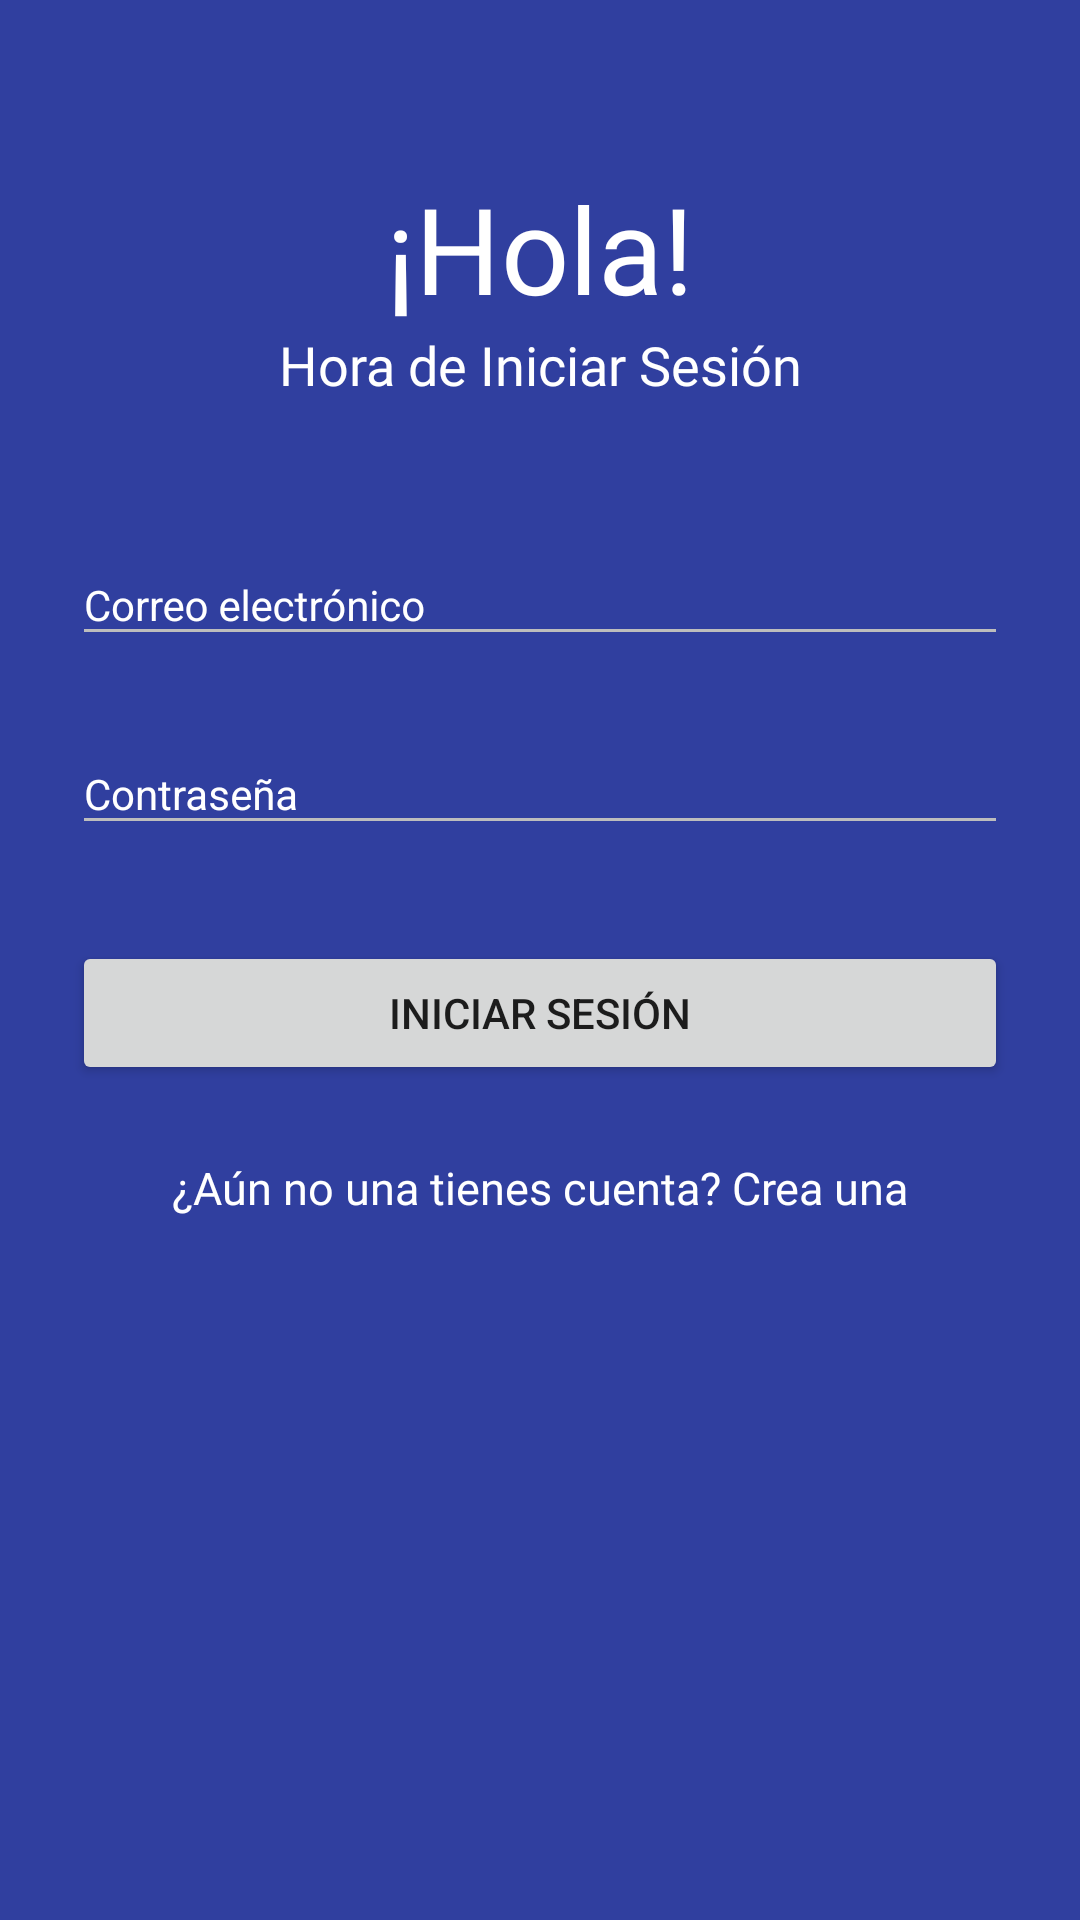

Reconstruct the res/layout file that produces this screen, plus the resources it refers to.
<!-- AndroidManifest.xml: activity theme AppNotTitle -->
<!-- res/layout/activity_login.xml -->
<?xml version="1.0" encoding="utf-8"?>
<ScrollView xmlns:android="http://schemas.android.com/apk/res/android"
    android:layout_width="fill_parent"
    android:layout_height="fill_parent"
    android:fitsSystemWindows="true"
    android:background="@color/colorPrimaryDark"
    >

    <LinearLayout
        android:orientation="vertical"
        android:layout_width="match_parent"
        android:layout_height="wrap_content"
        android:paddingTop="56dp"
        android:paddingLeft="24dp"
        android:paddingRight="24dp">



        
        <TextView
            android:id="@+id/textView"
            android:layout_width="match_parent"
            android:layout_height="wrap_content"
            android:fontFamily="@font/poppins_semibold"
            android:text="@string/title_activity_login"
            android:textAlignment="center"
            android:textColor="#fff"
            android:textSize="40dp"
            />

        <TextView
            android:id="@+id/textView2"
            android:layout_width="match_parent"
            android:layout_height="wrap_content"
            android:fontFamily="@font/poppins_light"
            android:text="@string/help_activity_login"
            android:textAlignment="center"
            android:textColor="#fff"
            android:textSize="18dp"
            android:layout_marginBottom="30dp"/>

        <android.support.design.widget.TextInputLayout
            android:theme="@style/EditTextHint"
            android:layout_width="match_parent"
            android:layout_height="wrap_content"
            android:layout_marginTop="8dp"
            android:layout_marginBottom="8dp">

            <EditText
                android:id="@+id/editTextEmail"
                android:layout_width="match_parent"
                android:layout_height="wrap_content"
                android:hint="Correo electrónico"
                android:textColor="@android:color/white"
                android:inputType="textEmailAddress" />
        </android.support.design.widget.TextInputLayout>

        
        <android.support.design.widget.TextInputLayout
            android:theme="@style/EditTextHint"
            android:layout_width="match_parent"
            android:layout_height="wrap_content"
            android:layout_marginTop="8dp"
            android:layout_marginBottom="8dp">
            <EditText  android:id="@+id/editTextPassword"
                android:layout_width="match_parent"
                android:layout_height="wrap_content"
                android:inputType="textPassword"
                android:textColor="@android:color/white"
                android:hint="Contraseña"/>
        </android.support.design.widget.TextInputLayout>

        <ProgressBar
            android:id="@+id/progressBar"
            android:visibility="gone"
            style="?android:attr/progressBarStyle"
            android:layout_width="match_parent"
            android:layout_height="wrap_content"
            android:layout_weight="1"
            android:layout_marginTop="30dp"/>

        <android.support.v7.widget.AppCompatButton
            android:id="@+id/buttonLogin"
            android:layout_width="fill_parent"
            android:layout_height="wrap_content"
            android:layout_marginTop="24dp"
            android:layout_marginBottom="24dp"
            android:padding="12dp"
            android:text="Iniciar sesión"/>

        <TextView
            android:id="@+id/link_signup"
            android:layout_width="fill_parent"
            android:layout_height="wrap_content"
            android:layout_marginBottom="24dp"
            android:fontFamily="@font/poppins_light"
            android:gravity="center"
            android:text="@string/not_account_text"
            android:textColor="#fff"
            android:textSize="15dip" />

    </LinearLayout>
</ScrollView>
<!-- resources referenced by this layout -->
<resources>
  <color name="colorPrimaryDark">#303F9F</color>
  <string name="help_activity_login">Hora de Iniciar Sesión</string>
  <string name="not_account_text">¿Aún no una tienes cuenta? Crea una</string>
  <string name="title_activity_login">¡Hola!</string>
  <style name="EditTextHint" parent="TextAppearance.AppCompat">
          <item name="colorAccent">@android:color/white</item>
          <item name="android:textColorHint">@android:color/white</item>
          <item name="colorControlNormal">#bdbdbd</item>
          <item name="colorControlActivated">@android:color/white</item>
          <item name="colorControlHighlight">@android:color/white</item>
      </style>
  <style name="AppNotTitle" parent="@style/Theme.AppCompat.Light.NoActionBar">
          <item name="android:windowNoTitle">true</item>
          <item name="android:windowActionBar">false</item>
      </style>
</resources>
